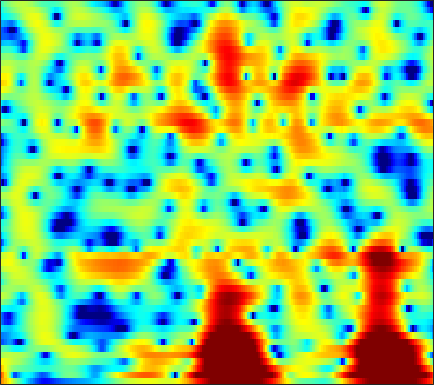

Values plotted in this chart, from the file beside it:
8.3917, 7.5081, 6.2881, 5.0252, 4.0543, 2.7361, 1.3976, 0.38761, -0.95914, -2.2989, -3.6214, -4.5969, -5.8665, -7.0892, -7.9662, -9.1009, -10.206, -11.016, -11.939, -12.552, -12.763, -12.69, -12.362, -11.871
10.03, 8.2, 5.436, 2.168, -0.7461, -5.456, -10.22, -10.6, -8.001, -5.958, -4.802, -4.361, -4.226, -4.559, -5.081, -6.066, -7.285, -8.263, -9.442, -10.08, -9.785, -8.992, -7.555, -6.052
6.503, 5.29, 3.756, 2.392, 1.528, 0.6239, -0.009146, -0.3464, -0.7038, -1.022, -1.3, -1.487, -1.735, -2.012, -2.241, -2.558, -2.853, -3.035, -3.204, -3.265, -3.212, -3.104, -2.889, -2.606
4.488, 3.977, 3.4, 2.908, 2.579, 2.188, 1.846, 1.596, 1.211, 0.7542, 0.2505, -0.148, -0.7085, -1.325, -1.842, -2.604, -3.435, -4.074, -4.875, -5.497, -5.782, -5.71, -5.252, -4.5
0.7642, 1.371, 1.83, 2.009, 2.013, 1.934, 1.847, 1.779, 1.637, 1.425, 1.145, 0.8956, 0.4936, -0.03202, -0.5459, -1.472, -2.775, -4.09, -6.467, -9.86, -13.8, -13.78, -9.633, -6.003
-0.8214, -1.15, -1.586, -2.108, -2.617, -3.378, -4.022, -4.295, -4.316, -3.921, -3.224, -2.608, -1.795, -1.07, -0.6148, -0.1456, 0.1578, 0.2651, 0.3018, 0.2979, 0.363, 0.4984, 0.8125, 1.235
-10.01, -9.987, -8.895, -7.898, -7.706, -8.49, -10.55, -13.16, -18.8, -17.46, -10.7, -7.314, -4.159, -1.954, -0.7098, 0.5821, 1.587, 2.184, 2.791, 3.209, 3.462, 3.557, 3.576, 3.475
-8.629, -8.643, -8.299, -7.676, -6.998, -6.258, -5.863, -5.608, -5.07, -4.302, -3.39, -2.61, -1.451, -0.246, 0.596, 1.556, 2.313, 2.76, 3.216, 3.509, 3.635, 3.613, 3.414, 3.018
-5.347, -5.749, -6.069, -6.318, -6.322, -5.907, -5.188, -4.58, -3.721, -2.789, -1.828, -1.124, -0.2509, 0.5541, 1.118, 1.813, 2.392, 2.728, 3.041, 3.197, 3.199, 3.095, 2.813, 2.35
-8.718, -10.05, -11.54, -12.27, -11.84, -10.18, -8.078, -6.571, -4.834, -3.371, -2.055, -1.133, -0.03327, 0.8835, 1.453, 2.094, 2.621, 2.934, 3.227, 3.361, 3.335, 3.214, 2.92, 2.472
-8.877, -10.33, -12.1, -13.89, -13.6, -11, -8.417, -6.785, -4.925, -3.386, -2.113, -1.268, -0.2248, 0.7306, 1.358, 2.058, 2.603, 2.923, 3.231, 3.389, 3.388, 3.278, 2.995, 2.558
-3.539, -4.095, -4.407, -4.577, -4.763, -4.835, -4.697, -4.562, -4.25, -3.654, -2.808, -2.118, -1.179, -0.2075, 0.5313, 1.442, 2.178, 2.6, 2.985, 3.186, 3.205, 3.102, 2.805, 2.342
0.5966, 0.1425, -0.5317, -1.026, -1.517, -2.5, -3.797, -5.032, -7.155, -9.246, -9.125, -7.223, -4.242, -1.789, -0.3657, 1.112, 2.2, 2.788, 3.265, 3.432, 3.33, 3.096, 2.599, 1.905
2.015, 2.036, 1.654, 1.13, 0.6782, -0.2103, -1.405, -2.521, -4.519, -6.477, -6.209, -4.826, -2.684, -0.5886, 0.7113, 1.967, 2.777, 3.153, 3.382, 3.28, 2.832, 2.276, 1.232, -0.1876
-0.5813, 0.1112, 0.7821, 0.9732, 1.04, 1.044, 0.8792, 0.754, 0.6288, 0.4969, 0.5272, 0.7491, 1.156, 1.514, 1.773, 2.072, 2.21, 2.169, 1.943, 1.525, 0.8677, 0.1922, -0.9687, -2.47
-3.233, -2.149, -0.7859, 0.344, 0.9015, 1.429, 1.734, 1.852, 2.004, 2.12, 2.076, 2.017, 1.993, 1.902, 1.739, 1.456, 1.114, 0.7904, 0.2441, -0.3954, -1.072, -1.607, -2.357, -3.078
-1.728, -0.5326, 0.3484, 1.204, 1.732, 2.204, 2.565, 2.705, 2.709, 2.684, 2.613, 2.427, 2.06, 1.675, 1.311, 0.6516, -0.1608, -0.8242, -1.821, -2.905, -3.952, -4.597, -5.212, -5.519
1.409, 1.964, 2.573, 2.856, 3.024, 3.114, 3.156, 3.158, 2.936, 2.602, 2.397, 2.19, 1.694, 1.159, 0.7114, -0.1405, -1.364, -2.503, -4.391, -6.915, -10.07, -12.48, -14.02, -12.9
3.421, 3.331, 3.709, 3.905, 3.874, 3.707, 3.166, 2.664, 2.034, 1.224, 0.4936, 0.3449, 0.4868, 0.5127, 0.4414, 0.1791, -0.5612, -1.539, -3.329, -5.844, -9.329, -12.09, -14.12, -13.9
1.858, 2.463, 2.901, 3.446, 3.603, 3.475, 2.57, 1.318, -0.8837, -4.927, -12.38, -11, -4.365, -0.7952, 0.614, 1.697, 2.122, 1.974, 1.349, 0.4448, -0.7519, -1.705, -2.909, -4.257
-7.324, -4.443, -2.084, -0.589, 0.241, 0.7524, 0.9574, 0.5609, -0.4125, -1.202, -2.126, -1.833, -0.6925, 0.4449, 1.346, 2.111, 2.465, 2.55, 2.34, 1.898, 1.309, 0.7554, 0.01663, -0.6842
-11.21, -8.889, -5.501, -2.96, -1.625, -0.4546, 0.4719, 0.9794, 1.222, 1.579, 1.745, 1.855, 2.192, 2.37, 2.507, 2.596, 2.458, 2.279, 1.879, 1.281, 0.5859, -0.02922, -0.9022, -1.722
-6.377, -4.786, -3.377, -1.901, -0.9606, 0.2536, 1.085, 1.655, 2.322, 2.674, 3.063, 3.198, 3.251, 3.275, 3.141, 2.86, 2.424, 1.944, 1.173, 0.1735, -1.032, -2.038, -3.584, -5.261
-2.835, -2.56, -1.603, -0.785, -0.1153, 0.7546, 1.596, 2.08, 2.691, 3.143, 3.414, 3.57, 3.573, 3.432, 3.217, 2.749, 2.107, 1.468, 0.3937, -0.9295, -2.619, -4.129, -6.577, -9.739
-3.417, -3.256, -2.406, -1.362, -0.4794, 0.5377, 1.528, 2.164, 2.764, 3.316, 3.57, 3.69, 3.716, 3.504, 3.273, 2.773, 2.086, 1.452, 0.3795, -0.9232, -2.538, -3.969, -6.194, -8.877
-11.78, -9.649, -6.36, -3.472, -1.761, 0.05458, 1.339, 2.142, 2.907, 3.396, 3.702, 3.745, 3.706, 3.481, 3.222, 2.775, 2.18, 1.667, 0.8548, -0.1159, -1.234, -2.202, -3.616, -5.191
-7.904, -7.14, -4.657, -2.279, -0.8501, 0.638, 1.811, 2.371, 2.987, 3.225, 3.287, 3.187, 2.844, 2.453, 2.066, 1.578, 1.114, 0.7758, 0.3711, -0.06884, -0.562, -1.012, -1.714, -2.517
-0.2318, 0.02321, 0.3439, 1.006, 1.522, 2.154, 2.661, 2.93, 3.003, 2.899, 2.399, 1.891, 0.9047, -0.3205, -1.255, -2.329, -2.752, -2.637, -2.127, -1.541, -1.131, -0.9523, -0.9451, -1.146
1.526, 1.58, 1.741, 2.064, 2.364, 2.845, 3.118, 3.318, 3.209, 2.912, 2.083, 1.189, -0.5974, -3.435, -6.593, -14.84, -18.2, -10.21, -5.519, -3.003, -1.575, -0.9293, -0.4836, -0.3979
-1.455, -1.794, -1.24, -0.3333, 0.4945, 1.561, 2.415, 2.856, 3.246, 3.199, 2.878, 2.31, 1.309, -0.08413, -1.213, -2.514, -2.908, -2.594, -1.712, -0.9114, -0.3555, -0.1852, -0.1991, -0.4773
-13.37, -19.12, -11.55, -6.094, -3.365, -0.9821, 0.8367, 1.731, 2.648, 3.135, 3.386, 3.356, 3.161, 2.808, 2.515, 2.125, 1.787, 1.578, 1.287, 0.946, 0.4282, -0.1096, -1.095, -2.356
-7.812, -8.235, -6.917, -4.919, -3.406, -1.456, 0.01311, 1.016, 1.924, 2.679, 3.08, 3.328, 3.429, 3.436, 3.344, 3.161, 2.864, 2.589, 2.089, 1.418, 0.4647, -0.4628, -2.158, -4.574
-6.558, -5.851, -4.79, -3.477, -2.57, -1.34, -0.2949, 0.4332, 1.199, 1.81, 2.188, 2.424, 2.586, 2.676, 2.663, 2.605, 2.466, 2.316, 2.02, 1.575, 0.9284, 0.302, -0.7797, -2.131
-9.069, -7.172, -5.476, -3.974, -2.979, -1.935, -0.9773, -0.5183, 0.08703, 0.37, 0.6097, 0.6107, 0.6277, 0.566, 0.5725, 0.6196, 0.7808, 0.9202, 1.129, 1.27, 1.339, 1.29, 1.14, 0.9001
-8.755, -7.688, -5.962, -4.58, -3.743, -2.679, -1.995, -1.564, -1.366, -1.376, -1.693, -2.131, -2.89, -3.713, -4.097, -4.031, -3.217, -2.309, -1.049, 0.09656, 1.02, 1.564, 2.116, 2.5
-9.102, -8.055, -6.776, -5.44, -4.48, -3.51, -2.841, -2.482, -2.438, -2.669, -3.593, -4.515, -6.794, -10.52, -16.19, -21.43, -10.62, -6.691, -3.284, -0.9819, 0.6275, 1.556, 2.475, 3.137
-15.46, -12.36, -8.875, -6.595, -5.175, -4.026, -3.093, -2.863, -2.574, -2.78, -3.238, -3.745, -4.717, -5.708, -6.282, -6.053, -4.7, -3.329, -1.488, 0.04615, 1.279, 1.977, 2.691, 3.179
-10.59, -8.815, -6.701, -4.892, -4.134, -3.103, -2.682, -2.454, -2.4, -2.531, -2.434, -2.553, -2.3, -2.038, -1.641, -1.005, -0.227, 0.4345, 1.235, 1.924, 2.409, 2.621, 2.708, 2.609
-2.106, -1.881, -1.834, -1.576, -1.485, -1.526, -1.95, -2.229, -3.209, -3.952, -4.525, -4.258, -3.184, -1.627, -0.4434, 0.9285, 2.078, 2.729, 3.344, 3.64, 3.553, 3.251, 2.437, 1.171
0.3898, 0.09514, -0.2813, -0.6449, -0.7144, -1.292, -2.102, -2.922, -5.287, -8.943, -19.76, -19.4, -8.009, -3.006, -0.7288, 1.541, 3.058, 3.8, 4.417, 4.563, 4.217, 3.644, 2.309, 0.1473
-3.031, -4.199, -4.622, -4.633, -4.147, -3.835, -3.428, -3.644, -3.957, -4.3, -4.605, -4.213, -2.837, -1.158, 0.05302, 1.48, 2.505, 3.073, 3.513, 3.602, 3.382, 2.987, 2.218, 1.21
-9.428, -15.27, -22.15, -12.24, -8.958, -5.864, -4.231, -3.4, -2.444, -1.911, -1.339, -0.7764, -0.1664, 0.5738, 1.135, 1.74, 2.248, 2.514, 2.687, 2.688, 2.527, 2.288, 1.89, 1.417
-4.452, -5.792, -6.357, -5.766, -4.716, -3.475, -2.416, -1.59, -0.9305, -0.3323, 0.2881, 0.631, 1.118, 1.548, 1.805, 2.08, 2.26, 2.286, 2.228, 2.049, 1.738, 1.475, 1.047, 0.5888
0.8639, 0.5541, 0.09644, -0.04328, -0.1601, -0.149, 0.05501, 0.06673, 0.2261, 0.5516, 0.8029, 1.02, 1.423, 1.71, 1.87, 2, 1.925, 1.77, 1.427, 0.9214, 0.3092, -0.1629, -0.8156, -1.433
4.062, 3.853, 3.379, 2.859, 2.364, 1.699, 0.8802, 0.1594, -0.4366, -0.7862, -0.638, -0.125, 0.5349, 1.179, 1.528, 1.684, 1.482, 1.114, 0.2626, -0.9326, -2.289, -3.366, -4.466, -5.052
5.656, 5.454, 5.141, 4.424, 3.71, 2.336, 0.1636, -1.935, -5.948, -10.78, -7.425, -4.259, -1.267, 0.5857, 1.354, 1.767, 1.582, 0.9992, -0.4156, -2.646, -6.114, -10.15, -17.9, -14.32
4.36, 4.548, 4.514, 4.082, 3.535, 2.321, 0.6401, -0.7601, -3.067, -4.649, -3.997, -2.465, -0.6284, 0.6569, 1.273, 1.614, 1.412, 0.8769, -0.2721, -1.986, -4.245, -6.121, -8.002, -8.363
2.215, 2.725, 2.902, 2.861, 2.636, 2.129, 1.558, 1.139, 0.5243, 0.1755, 0.2343, 0.4642, 0.8081, 1.175, 1.407, 1.501, 1.318, 1.006, 0.3392, -0.6216, -1.789, -2.74, -4.08, -5.468
1.16, 1.552, 1.768, 1.858, 1.761, 1.544, 1.305, 1.073, 0.7479, 0.5799, 0.6221, 0.7094, 0.9341, 1.243, 1.489, 1.718, 1.793, 1.742, 1.466, 0.9399, 0.143, -0.6197, -1.956, -3.722
-0.02571, 0.1273, 0.379, 0.369, 0.2383, 0.01518, -0.4137, -0.9595, -1.477, -1.813, -1.949, -1.84, -1.133, -0.1977, 0.4733, 1.335, 2.022, 2.367, 2.582, 2.531, 2.205, 1.796, 1.016, 0.0006218
-2.918, -2.591, -2.324, -2.349, -2.471, -2.97, -3.887, -4.814, -6.506, -9.001, -11.54, -10.8, -7.359, -4.014, -2.017, 0.01794, 1.494, 2.291, 3.03, 3.435, 3.562, 3.483, 3.204, 2.755
-7.068, -6.386, -6.119, -6.023, -6.12, -6.58, -7.222, -7.688, -9.015, -11.01, -12.85, -12.19, -8.473, -4.895, -2.72, -0.5153, 1.127, 2.07, 2.976, 3.547, 3.842, 3.905, 3.818, 3.569
-9.817, -9.636, -9.694, -10.18, -10.74, -10.97, -10.45, -9.794, -8.788, -7.698, -6.421, -5.279, -3.707, -2.047, -0.8626, 0.5687, 1.732, 2.413, 3.074, 3.477, 3.643, 3.644, 3.494, 3.216
-9.767, -10.17, -11.25, -13.83, -17.75, -28.07, -18.22, -13.14, -8.8, -5.894, -3.737, -2.419, -0.8931, 0.4003, 1.242, 2.167, 2.856, 3.21, 3.483, 3.522, 3.34, 3.076, 2.592, 2.019
-7.255, -7.239, -7.735, -8.56, -9.036, -9.181, -8, -6.448, -4.3, -2.347, -0.6852, 0.3732, 1.56, 2.491, 3.028, 3.543, 3.829, 3.893, 3.755, 3.346, 2.651, 1.917, 0.6591, -0.8809
-5.016, -4.515, -4.043, -3.606, -3.213, -2.64, -1.907, -1.308, -0.3473, 0.6127, 1.512, 2.112, 2.741, 3.21, 3.435, 3.582, 3.538, 3.371, 2.939, 2.241, 1.209, 0.154, -1.766, -4.611
-3.998, -3.208, -2.237, -1.447, -0.9879, -0.3619, 0.227, 0.6764, 1.211, 1.69, 2.067, 2.266, 2.447, 2.497, 2.457, 2.284, 1.984, 1.674, 1.163, 0.526, -0.2671, -0.9632, -2.061, -3.313
-2.458, -1.634, -0.7689, -0.07409, 0.3662, 0.8725, 1.299, 1.582, 1.845, 2.006, 2.042, 1.977, 1.781, 1.428, 1.078, 0.5085, -0.1183, -0.5832, -1.124, -1.547, -1.835, -1.991, -2.157, -2.254
